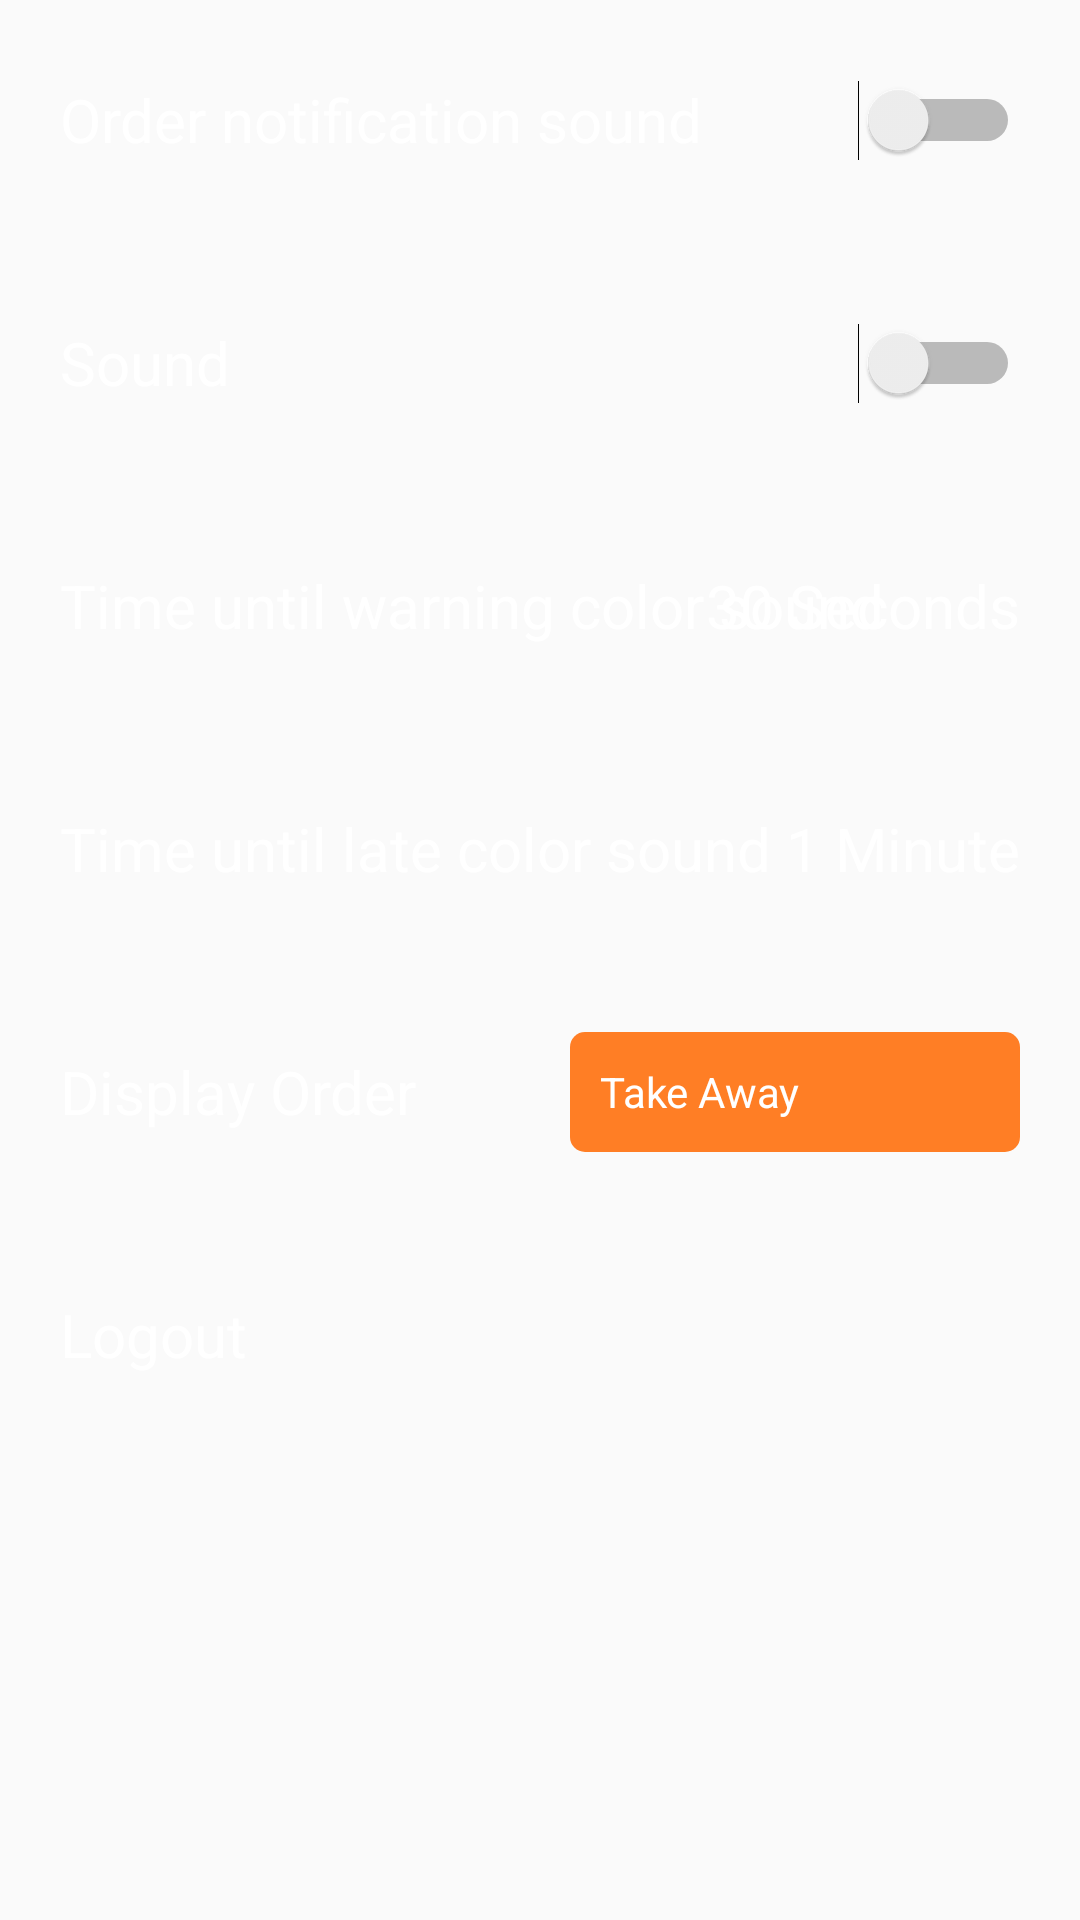

Layout XML and referenced resources for this Android screen:
<!-- AndroidManifest.xml: application theme AppTheme -->
<!-- res/layout/fragment_settings.xml -->
<?xml version="1.0" encoding="utf-8"?>
<LinearLayout xmlns:android="http://schemas.android.com/apk/res/android"
    xmlns:tools="http://schemas.android.com/tools"
    android:layout_width="match_parent"
    android:layout_height="match_parent"
    android:orientation="vertical"
    tools:context=".fragments.SettingsFragment">

    
    <LinearLayout
        android:layout_width="match_parent"
        android:layout_height="@dimen/size_80"
        android:paddingLeft="@dimen/size_20"
        android:paddingRight="@dimen/size_20">

        <Switch
            android:layout_width="match_parent"
            android:layout_height="match_parent"
            android:gravity="center_vertical"
            android:text="Order notification sound"
            android:textSize="@dimen/size_20"
            android:textColor="@color/colorWhite"/>
    </LinearLayout>
    <View
        android:layout_width="match_parent"
        android:layout_height="1sp"
        android:background="@color/view_black"/>
    <LinearLayout
        android:layout_width="match_parent"
        android:layout_height="@dimen/size_80"
        android:paddingLeft="@dimen/size_20"
        android:paddingRight="@dimen/size_20">
        <Switch
            android:layout_width="match_parent"
            android:layout_height="match_parent"
            android:gravity="center_vertical"
            android:text="Sound"
            android:textSize="@dimen/size_20"
            android:textColor="@color/colorWhite"/>
    </LinearLayout>
    <View
        android:layout_width="match_parent"
        android:layout_height="1sp"
        android:background="@color/view_black"/>
    <RelativeLayout
        android:layout_width="match_parent"
        android:layout_height="@dimen/size_80"
        android:paddingLeft="@dimen/size_20"
        android:paddingRight="@dimen/size_20"
        android:orientation="horizontal">

        <TextView
            android:layout_width="wrap_content"
            android:layout_height="wrap_content"
            android:text="Time until warning color sound"
            android:textSize="@dimen/size_20"
            android:textColor="@color/colorWhite"
            android:layout_alignParentLeft="true"
            android:layout_centerInParent="true"/>
        <TextView
            android:layout_width="wrap_content"
            android:layout_height="wrap_content"
            android:text="30 Seconds"
            android:textSize="@dimen/size_20"
            android:textColor="@color/colorWhite"
            android:layout_alignParentRight="true"
            android:layout_centerInParent="true"/>

    </RelativeLayout>
    <View
        android:layout_width="match_parent"
        android:layout_height="1sp"
        android:background="@color/view_black"/>
    <RelativeLayout
        android:layout_width="match_parent"
        android:layout_height="@dimen/size_80"
        android:paddingLeft="@dimen/size_20"
        android:paddingRight="@dimen/size_20"
        android:orientation="horizontal">

        <TextView
            android:layout_width="wrap_content"
            android:layout_height="wrap_content"
            android:text="Time until late color sound"
            android:textSize="@dimen/size_20"
            android:textColor="@color/colorWhite"
            android:layout_alignParentLeft="true"
            android:layout_centerInParent="true"/>
        <TextView
            android:layout_width="wrap_content"
            android:layout_height="wrap_content"
            android:text="1 Minute"
            android:textSize="@dimen/size_20"
            android:textColor="@color/colorWhite"
            android:layout_alignParentRight="true"
            android:layout_centerInParent="true"/>

    </RelativeLayout>
    <View
        android:layout_width="match_parent"
        android:layout_height="1sp"
        android:background="@color/view_black"/>
    <RelativeLayout
        android:layout_width="match_parent"
        android:layout_height="@dimen/size_80"
        android:paddingLeft="@dimen/size_20"
        android:paddingRight="@dimen/size_20"
        android:orientation="horizontal">

        <TextView
            android:layout_width="wrap_content"
            android:layout_height="wrap_content"
            android:text="Display Order"
            android:textSize="@dimen/size_20"
            android:textColor="@color/colorWhite"
            android:layout_alignParentLeft="true"
            android:layout_centerInParent="true"/>
        <TextView
            android:layout_width="@dimen/size_150"
            android:layout_height="@dimen/size_40"
            android:text="Take Away"
            android:textSize="@dimen/size_14"
            android:textColor="@color/colorWhite"
            android:gravity="center_vertical|start"
            android:paddingLeft="@dimen/size_10"
            android:background="@drawable/shape_background_theme_orange"
            android:layout_alignParentRight="true"
            android:layout_centerInParent="true"/>

    </RelativeLayout>
    <View
        android:layout_width="match_parent"
        android:layout_height="1sp"
        android:background="@color/view_black"/>
    <LinearLayout
        android:layout_width="match_parent"
        android:layout_height="@dimen/size_80"
        android:paddingLeft="@dimen/size_20"
        android:paddingRight="@dimen/size_20">
        <TextView
            android:layout_width="wrap_content"
            android:layout_height="wrap_content"
            android:text="Logout"
            android:textSize="@dimen/size_20"
            android:textColor="@color/colorWhite"
            android:layout_gravity="center_vertical"/>
    </LinearLayout>

</LinearLayout>
<!-- resources referenced by this layout -->
<resources>
  <color name="colorWhite">#FFFFFF</color>
  <dimen name="size_10">10sp</dimen>
  <dimen name="size_14">14sp</dimen>
  <dimen name="size_150">150sp</dimen>
  <dimen name="size_20">20sp</dimen>
  <dimen name="size_40">40sp</dimen>
  <dimen name="size_80">80sp</dimen>
  <!-- drawable shape_background_theme_orange (drawable) -->
  <?xml version="1.0" encoding="utf-8"?>
  <selector xmlns:android="http://schemas.android.com/apk/res/android">
      <item>
          <shape android:shape="rectangle">
              <corners android:radius="@dimen/size_5"/>
              <gradient android:startColor="@color/colorThemeOrange"
                  android:endColor="@color/colorThemeOrange"
                  android:centerColor="@color/colorThemeOrange"></gradient>
          </shape>
      </item>
  </selector>
  <style name="AppTheme" parent="Theme.AppCompat.Light.DarkActionBar">
          
          <item name="colorPrimary">@color/colorPrimary</item>
          <item name="colorPrimaryDark">@color/colorPrimaryDark</item>
          <item name="colorAccent">@color/colorAccent</item>
  
          <item name="windowNoTitle">true</item>
          <item name="android:windowFullscreen">true</item>
  
          <item name="android:screenOrientation">landscape</item>
      </style>
  <dimen name="size_5">5sp</dimen>
  <color name="colorThemeOrange">#FF7E25</color>
  <color name="colorPrimary">#3F51B5</color>
  <color name="colorPrimaryDark">#303F9F</color>
  <color name="colorAccent">#FF4081</color>
</resources>
